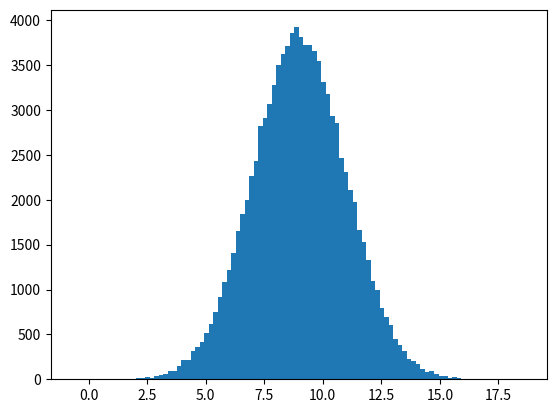

The script that saved this image: (Note: this script raises an exception after producing the figure.)
import random
import matplotlib.pyplot as plt

normSamples = [random.normalvariate(9.0, 2.0) for i in range(100000)]
print(normSamples[0:10])  #Take a look at the first 10
fig, axis = plt.subplots()
axis.hist(normSamples, bins=100, normed=True)
axis.set_title(r"Histogram of an Normal RNG $\mu = 9$ and $\sigma = 2$")
axis.set_xlabel("x")
axis.set_ylabel("normalized frequency of occurrence")
plt.show()
